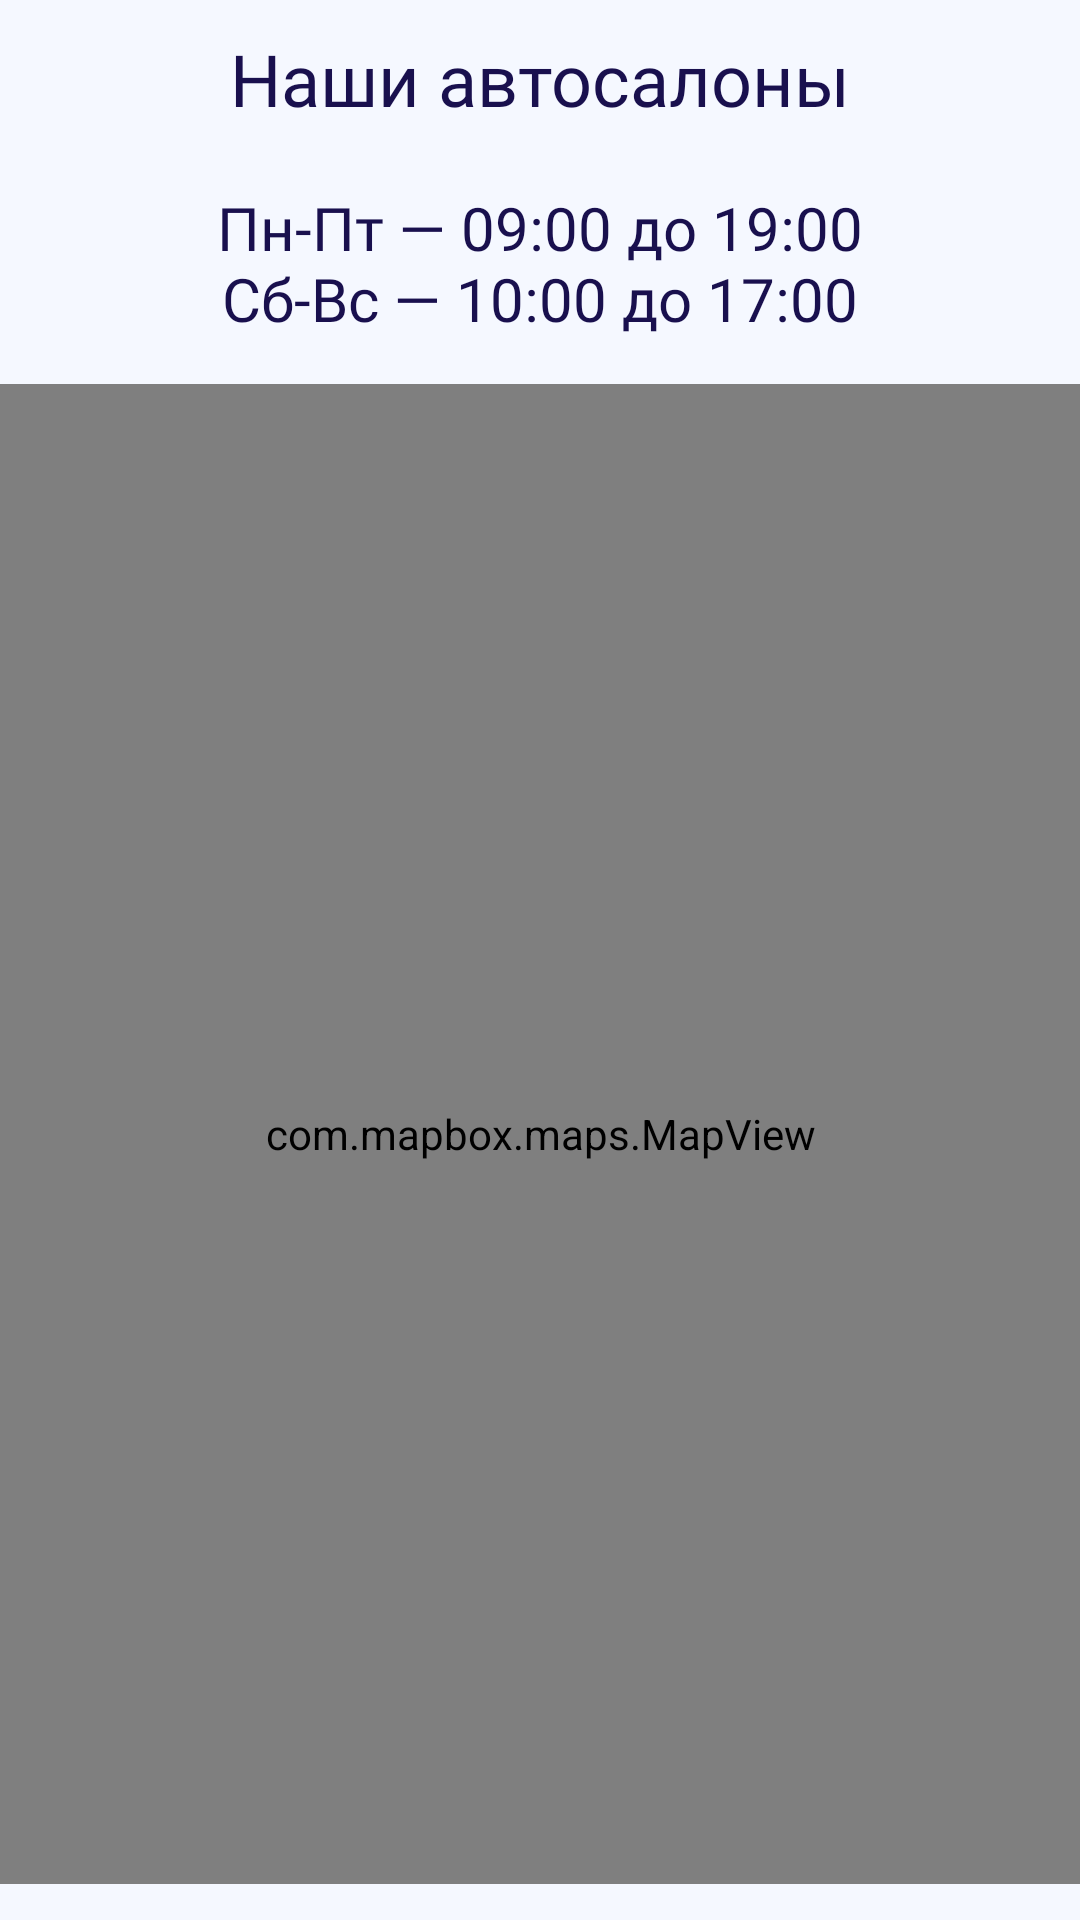

Here is an Android app screen rendered from its layout file. Give the layout XML and the strings, colors and styles it references.
<!-- AndroidManifest.xml: application theme Theme.GetCar -->
<!-- res/layout/fragment_location.xml -->
<?xml version="1.0" encoding="utf-8"?>
<FrameLayout xmlns:android="http://schemas.android.com/apk/res/android"
    xmlns:app="http://schemas.android.com/apk/res-auto"
    xmlns:tools="http://schemas.android.com/tools"
    android:layout_width="match_parent"
    android:layout_height="match_parent"
    tools:context=".LocationFragment">

    <androidx.constraintlayout.widget.ConstraintLayout
        android:layout_width="match_parent"
        android:layout_height="match_parent"
        android:background="#F5F8FF">

        <TextView
            android:id="@+id/TextLocal"
            android:layout_width="match_parent"
            android:layout_height="wrap_content"
            android:layout_marginTop="10dp"
            android:fontFamily="@font/roboto_medium"
            android:gravity="center"
            android:text="Наши автосалоны"
            android:textColor="#19104E"
            android:textSize="24sp"
            app:layout_constraintStart_toStartOf="parent"
            app:layout_constraintTop_toTopOf="parent" />

        <TextView
            android:id="@+id/TimeWork"
            android:layout_width="match_parent"
            android:layout_height="wrap_content"
            android:layout_marginTop="20dp"
            android:layout_marginStart="70dp"
            android:layout_marginEnd="70dp"
            android:fontFamily="@font/roboto_medium"
            android:gravity="center"
            android:text="Пн-Пт — 09:00 до 19:00
                          Сб-Вс — 10:00 до 17:00"
            android:textColor="#19104E"
            android:textSize="20sp"
            app:layout_constraintTop_toBottomOf="@+id/TextLocal" />

        <com.mapbox.maps.MapView
            android:id="@+id/mapView"
            android:layout_width="match_parent"
            android:layout_height="500dp"
            android:layout_marginTop="15dp"
            app:layout_constraintTop_toBottomOf="@+id/TimeWork"
            app:mapbox_cameraTargetLat="55.754162"
            app:mapbox_cameraTargetLng="37.619797"
            app:mapbox_cameraZoom="9.0" />
    </androidx.constraintlayout.widget.ConstraintLayout>
</FrameLayout>
<!-- resources referenced by this layout -->
<resources>
  <style name="Theme.GetCar" parent="Theme.MaterialComponents.DayNight.DarkActionBar">
          
          <item name="colorPrimary">@color/purple_500</item>
          <item name="colorPrimaryVariant">@color/purple_700</item>
          <item name="colorOnPrimary">@color/white</item>
          
          <item name="colorSecondary">@color/teal_200</item>
          <item name="colorSecondaryVariant">@color/teal_700</item>
          <item name="colorOnSecondary">@color/black</item>
          
          <item name="android:statusBarColor" tools:targetApi="l">?attr/colorPrimaryVariant</item>
          
      </style>
  <!-- not gathered from this repository: default colours our renderer supplied (Android Studio template values) -->
  <color name="purple_500">#FF6200EE</color>
  <color name="purple_700">#FF3700B3</color>
  <color name="teal_200">#FF03DAC5</color>
  <color name="teal_700">#FF018786</color>
  <color name="black">#FF000000</color>
  <color name="white">#FFFFFFFF</color>
</resources>
